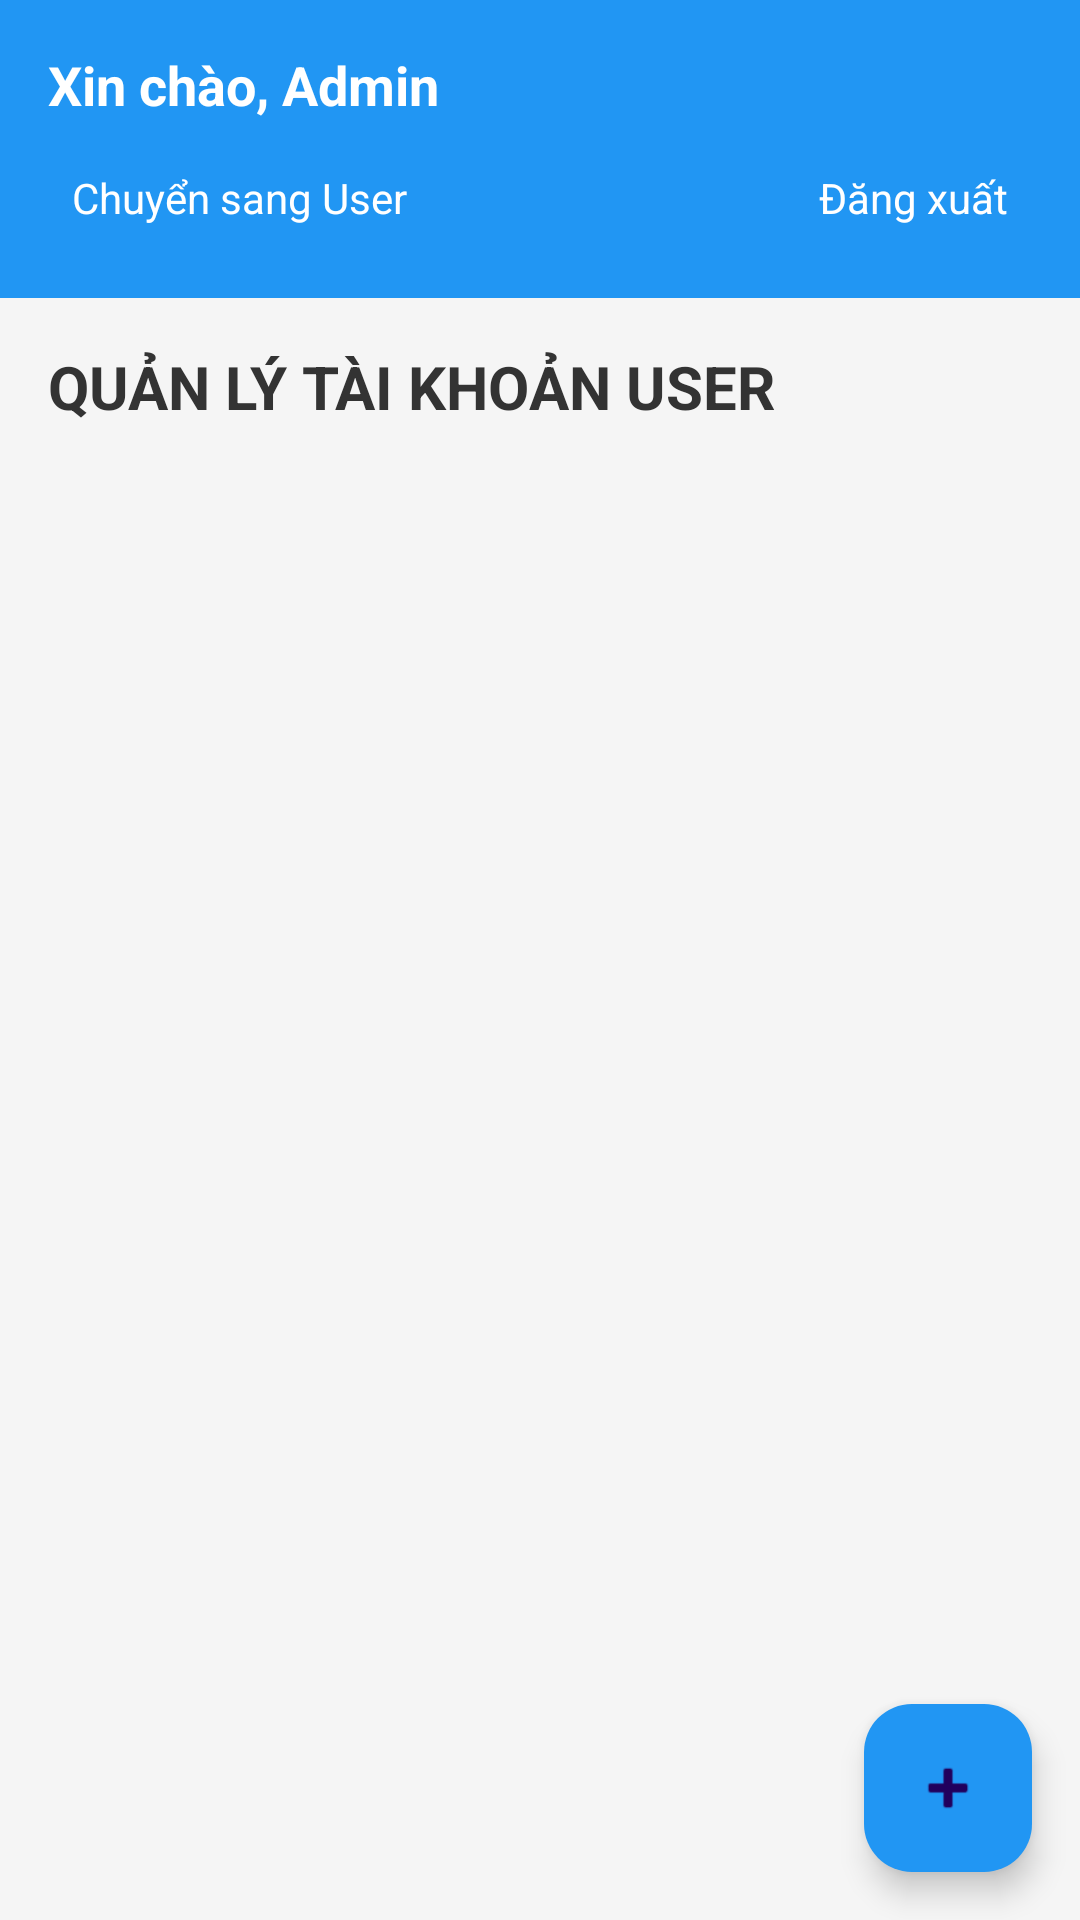

Reconstruct the res/layout file that produces this screen, plus the resources it refers to.
<!-- AndroidManifest.xml: application theme Theme.BTL_Task_Management -->
<!-- res/layout/activity_admin.xml -->
<?xml version="1.0" encoding="utf-8"?>
<LinearLayout xmlns:android="http://schemas.android.com/apk/res/android"
    xmlns:app="http://schemas.android.com/apk/res-auto"
    android:layout_width="match_parent"
    android:layout_height="match_parent"
    android:orientation="vertical"
    android:background="#F5F5F5">

    <LinearLayout
        android:layout_width="match_parent"
        android:layout_height="wrap_content"
        android:background="#2196F3"
        android:orientation="vertical"
        android:padding="16dp">

        <TextView
            android:id="@+id/tvTenAdmin"
            android:layout_width="wrap_content"
            android:layout_height="wrap_content"
            android:text="Xin chào, Admin"
            android:textColor="#FFFFFF"
            android:textSize="18sp"
            android:textStyle="bold"/>

        <LinearLayout
            android:layout_width="match_parent"
            android:layout_height="wrap_content"
            android:orientation="horizontal"
            android:layout_marginTop="8dp">

            <TextView
                android:id="@+id/tvChuyenSangUser"
                android:layout_width="wrap_content"
                android:layout_height="wrap_content"
                android:text="Chuyển sang User"
                android:textColor="#FFFFFF"
                android:textSize="14sp"
                android:padding="8dp"
                android:background="?attr/selectableItemBackground"/>

            <View
                android:layout_width="0dp"
                android:layout_height="0dp"
                android:layout_weight="1"/>

            <TextView
                android:id="@+id/tvDangXuat"
                android:layout_width="wrap_content"
                android:layout_height="wrap_content"
                android:text="Đăng xuất"
                android:textColor="#FFFFFF"
                android:textSize="14sp"
                android:padding="8dp"
                android:background="?attr/selectableItemBackground"/>

        </LinearLayout>
    </LinearLayout>

    <TextView
        android:layout_width="match_parent"
        android:layout_height="wrap_content"
        android:text="QUẢN LÝ TÀI KHOẢN USER"
        android:textSize="20sp"
        android:textStyle="bold"
        android:textColor="#333333"
        android:padding="16dp"/>

    <androidx.recyclerview.widget.RecyclerView
        android:id="@+id/recyclerViewDuAn"
        android:layout_width="match_parent"
        android:layout_height="0dp"
        android:layout_weight="1"
        android:padding="8dp"/>

    <com.google.android.material.floatingactionbutton.FloatingActionButton
        android:id="@+id/fabThemNguoiDung"
        android:layout_width="wrap_content"
        android:layout_height="wrap_content"
        android:layout_gravity="bottom|end"
        android:layout_margin="16dp"
        android:src="@android:drawable/ic_input_add"
        app:backgroundTint="#2196F3"/>

</LinearLayout>
<!-- resources referenced by this layout -->
<resources>
  <style name="Theme.BTL_Task_Management" parent="Base.Theme.BTL_Task_Management" />
  <style name="Base.Theme.BTL_Task_Management" parent="Theme.Material3.DayNight.NoActionBar">
          
          
      </style>
</resources>
